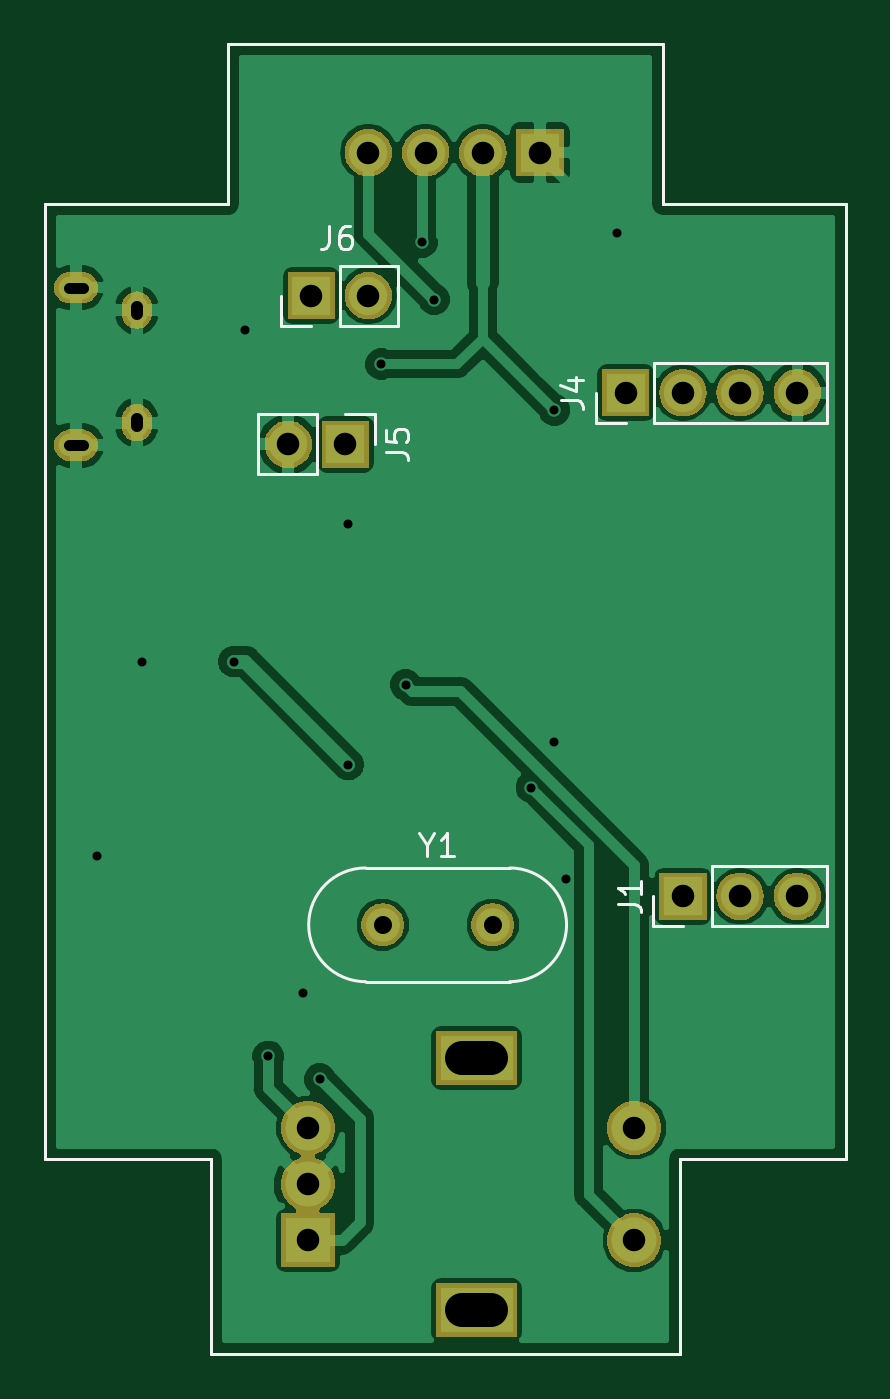
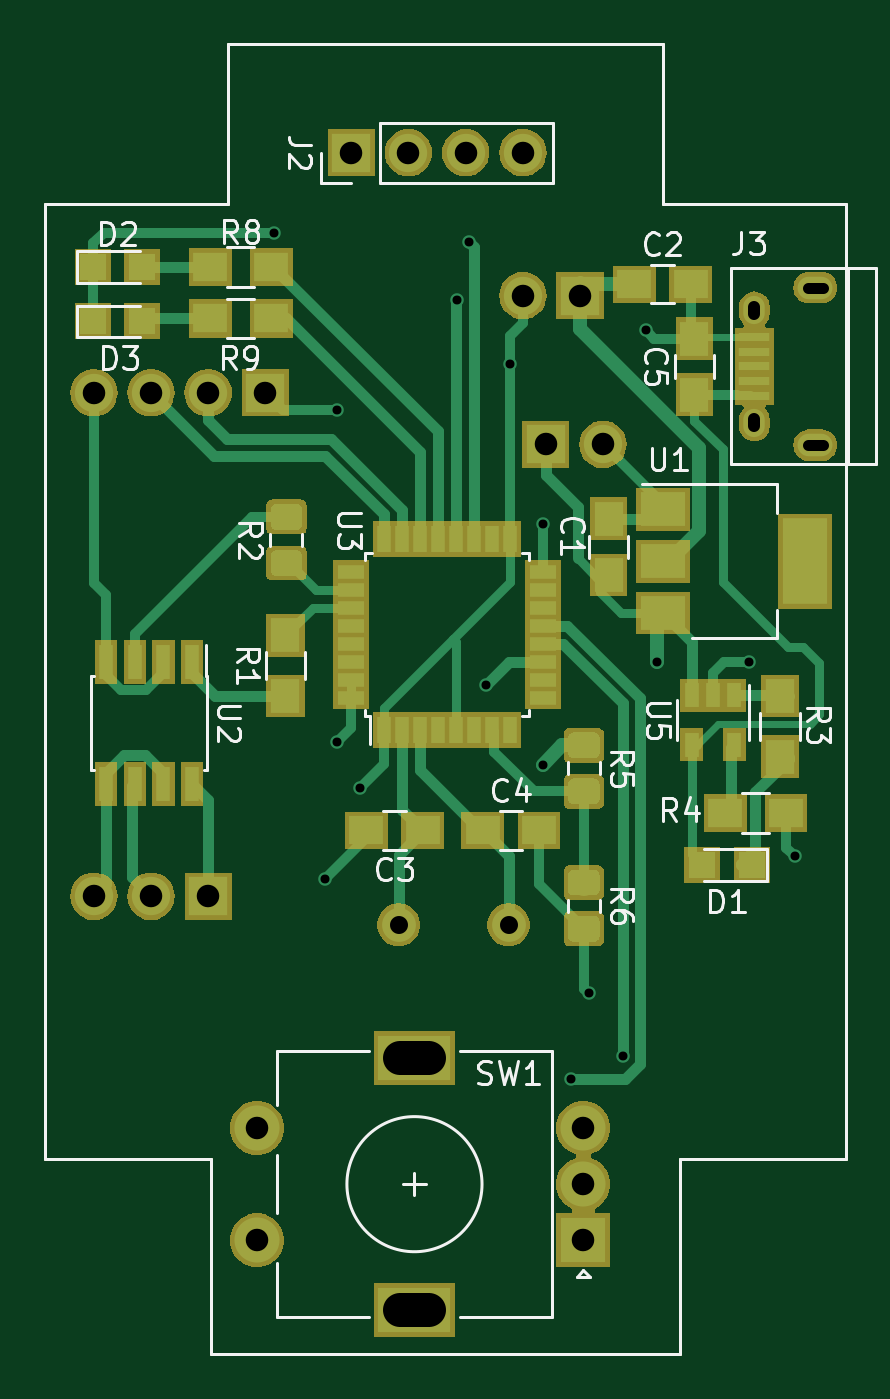
Circuit board: 10 layer files. Board 35.6 x 58.2 mm.
- bottom_copper: timer-B.Cu.gbr (24791 bytes)
- bottom_mask: timer-B.Mask.gbr (38515 bytes)
- paste: timer-B.Paste.gbr (14369 bytes)
- bottom_silk: timer-B.SilkS.gbr (20130 bytes)
- top_copper: timer-F.Cu.gbr (47446 bytes)
- top_mask: timer-F.Mask.gbr (24790 bytes)
- paste: timer-F.Paste.gbr (1097 bytes)
- top_silk: timer-F.SilkS.gbr (4730 bytes)
- drill: timer-NPTH.drl (146 bytes)
- drill: timer-PTH.drl (1141 bytes)

=== bottom_copper: timer-B.Cu.gbr (24791 bytes, source omitted) ===
=== bottom_mask: timer-B.Mask.gbr (38515 bytes, source omitted) ===
=== paste: timer-B.Paste.gbr (14369 bytes, source omitted) ===
=== bottom_silk: timer-B.SilkS.gbr (20130 bytes, source omitted) ===
=== top_copper: timer-F.Cu.gbr (47446 bytes, source omitted) ===
=== top_mask: timer-F.Mask.gbr (24790 bytes, source omitted) ===
=== paste: timer-F.Paste.gbr ===
%TF.GenerationSoftware,KiCad,Pcbnew,(5.0.2)-1*%
%TF.CreationDate,2019-05-13T13:04:59+03:00*%
%TF.ProjectId,timer,74696d65-722e-46b6-9963-61645f706362,rev?*%
%TF.SameCoordinates,Original*%
%TF.FileFunction,Paste,Top*%
%TF.FilePolarity,Positive*%
%FSLAX46Y46*%
G04 Gerber Fmt 4.6, Leading zero omitted, Abs format (unit mm)*
G04 Created by KiCad (PCBNEW (5.0.2)-1) date 13.05.2019 13:04:59*
%MOMM*%
%LPD*%
G01*
G04 APERTURE LIST*
%ADD10C,0.150000*%
G04 APERTURE END LIST*
D10*
X54102000Y-32004000D02*
X62230000Y-32004000D01*
X54102000Y-24892000D02*
X54102000Y-32004000D01*
X34798000Y-32004000D02*
X34798000Y-24892000D01*
X26670000Y-32004000D02*
X34798000Y-32004000D01*
X62230000Y-74422000D02*
X54864000Y-74422000D01*
X54864000Y-74422000D02*
X54864000Y-83058000D01*
X34036000Y-74422000D02*
X34036000Y-83058000D01*
X26670000Y-74422000D02*
X34036000Y-74422000D01*
X26670000Y-74422000D02*
X26670000Y-32004000D01*
X54864000Y-83058000D02*
X34036000Y-83058000D01*
X62230000Y-32004000D02*
X62230000Y-74422000D01*
X34798000Y-24892000D02*
X54102000Y-24892000D01*
M02*

=== top_silk: timer-F.SilkS.gbr ===
%TF.GenerationSoftware,KiCad,Pcbnew,(5.0.2)-1*%
%TF.CreationDate,2019-05-13T13:04:59+03:00*%
%TF.ProjectId,timer,74696d65-722e-46b6-9963-61645f706362,rev?*%
%TF.SameCoordinates,Original*%
%TF.FileFunction,Legend,Top*%
%TF.FilePolarity,Positive*%
%FSLAX46Y46*%
G04 Gerber Fmt 4.6, Leading zero omitted, Abs format (unit mm)*
G04 Created by KiCad (PCBNEW (5.0.2)-1) date 13.05.2019 13:04:59*
%MOMM*%
%LPD*%
G01*
G04 APERTURE LIST*
%ADD10C,0.150000*%
%ADD11C,0.120000*%
G04 APERTURE END LIST*
D10*
X54102000Y-32004000D02*
X62230000Y-32004000D01*
X54102000Y-24892000D02*
X54102000Y-32004000D01*
X34798000Y-32004000D02*
X34798000Y-24892000D01*
X26670000Y-32004000D02*
X34798000Y-32004000D01*
X62230000Y-74422000D02*
X54864000Y-74422000D01*
X54864000Y-74422000D02*
X54864000Y-83058000D01*
X34036000Y-74422000D02*
X34036000Y-83058000D01*
X26670000Y-74422000D02*
X34036000Y-74422000D01*
X26670000Y-74422000D02*
X26670000Y-32004000D01*
X54864000Y-83058000D02*
X34036000Y-83058000D01*
X62230000Y-32004000D02*
X62230000Y-74422000D01*
X34798000Y-24892000D02*
X54102000Y-24892000D01*
D11*
X61401000Y-64068000D02*
X61401000Y-61408000D01*
X56261000Y-64068000D02*
X61401000Y-64068000D01*
X56261000Y-61408000D02*
X61401000Y-61408000D01*
X56261000Y-64068000D02*
X56261000Y-61408000D01*
X54991000Y-64068000D02*
X53661000Y-64068000D01*
X53661000Y-64068000D02*
X53661000Y-62738000D01*
X61401000Y-41716000D02*
X61401000Y-39056000D01*
X53721000Y-41716000D02*
X61401000Y-41716000D01*
X53721000Y-39056000D02*
X61401000Y-39056000D01*
X53721000Y-41716000D02*
X53721000Y-39056000D01*
X52451000Y-41716000D02*
X51121000Y-41716000D01*
X51121000Y-41716000D02*
X51121000Y-40386000D01*
X36135000Y-41342000D02*
X36135000Y-44002000D01*
X38735000Y-41342000D02*
X36135000Y-41342000D01*
X38735000Y-44002000D02*
X36135000Y-44002000D01*
X38735000Y-41342000D02*
X38735000Y-44002000D01*
X40005000Y-41342000D02*
X41335000Y-41342000D01*
X41335000Y-41342000D02*
X41335000Y-42672000D01*
X42351000Y-37398000D02*
X42351000Y-34738000D01*
X39751000Y-37398000D02*
X42351000Y-37398000D01*
X39751000Y-34738000D02*
X42351000Y-34738000D01*
X39751000Y-37398000D02*
X39751000Y-34738000D01*
X38481000Y-37398000D02*
X37151000Y-37398000D01*
X37151000Y-37398000D02*
X37151000Y-36068000D01*
X40896000Y-61483000D02*
X47296000Y-61483000D01*
X40896000Y-66533000D02*
X47296000Y-66533000D01*
X40896000Y-66533000D02*
G75*
G02X40896000Y-61483000I0J2525000D01*
G01*
X47296000Y-66533000D02*
G75*
G03X47296000Y-61483000I0J2525000D01*
G01*
D10*
X52113380Y-63071333D02*
X52827666Y-63071333D01*
X52970523Y-63118952D01*
X53065761Y-63214190D01*
X53113380Y-63357047D01*
X53113380Y-63452285D01*
X53113380Y-62071333D02*
X53113380Y-62642761D01*
X53113380Y-62357047D02*
X52113380Y-62357047D01*
X52256238Y-62452285D01*
X52351476Y-62547523D01*
X52399095Y-62642761D01*
X49573380Y-40719333D02*
X50287666Y-40719333D01*
X50430523Y-40766952D01*
X50525761Y-40862190D01*
X50573380Y-41005047D01*
X50573380Y-41100285D01*
X49906714Y-39814571D02*
X50573380Y-39814571D01*
X49525761Y-40052666D02*
X50240047Y-40290761D01*
X50240047Y-39671714D01*
X41787380Y-43005333D02*
X42501666Y-43005333D01*
X42644523Y-43052952D01*
X42739761Y-43148190D01*
X42787380Y-43291047D01*
X42787380Y-43386285D01*
X41787380Y-42052952D02*
X41787380Y-42529142D01*
X42263571Y-42576761D01*
X42215952Y-42529142D01*
X42168333Y-42433904D01*
X42168333Y-42195809D01*
X42215952Y-42100571D01*
X42263571Y-42052952D01*
X42358809Y-42005333D01*
X42596904Y-42005333D01*
X42692142Y-42052952D01*
X42739761Y-42100571D01*
X42787380Y-42195809D01*
X42787380Y-42433904D01*
X42739761Y-42529142D01*
X42692142Y-42576761D01*
X39290666Y-32980380D02*
X39290666Y-33694666D01*
X39243047Y-33837523D01*
X39147809Y-33932761D01*
X39004952Y-33980380D01*
X38909714Y-33980380D01*
X40195428Y-32980380D02*
X40004952Y-32980380D01*
X39909714Y-33028000D01*
X39862095Y-33075619D01*
X39766857Y-33218476D01*
X39719238Y-33408952D01*
X39719238Y-33789904D01*
X39766857Y-33885142D01*
X39814476Y-33932761D01*
X39909714Y-33980380D01*
X40100190Y-33980380D01*
X40195428Y-33932761D01*
X40243047Y-33885142D01*
X40290666Y-33789904D01*
X40290666Y-33551809D01*
X40243047Y-33456571D01*
X40195428Y-33408952D01*
X40100190Y-33361333D01*
X39909714Y-33361333D01*
X39814476Y-33408952D01*
X39766857Y-33456571D01*
X39719238Y-33551809D01*
X43619809Y-60459190D02*
X43619809Y-60935380D01*
X43286476Y-59935380D02*
X43619809Y-60459190D01*
X43953142Y-59935380D01*
X44810285Y-60935380D02*
X44238857Y-60935380D01*
X44524571Y-60935380D02*
X44524571Y-59935380D01*
X44429333Y-60078238D01*
X44334095Y-60173476D01*
X44238857Y-60221095D01*
M02*

=== drill: timer-NPTH.drl ===
M48
;DRILL file {KiCad (5.0.2)-1} date 13.05.2019 12:58:13
;FORMAT={-:-/ absolute / metric / decimal}
FMAT,2
METRIC,TZ
%
G90
G05
T0
M30

=== drill: timer-PTH.drl ===
M48
;DRILL file {KiCad (5.0.2)-1} date 13.05.2019 12:58:13
;FORMAT={-:-/ absolute / metric / decimal}
FMAT,2
METRIC,TZ
T1C0.400
T2C0.500
T3C0.550
T4C0.800
T5C1.000
T6C1.500
%
G90
G05
T1
X28.956Y-60.96
X30.988Y-52.324
X35.052Y-52.324
X35.56Y-37.592
X36.576Y-69.85
X38.1Y-67.056
X38.862Y-70.866
X40.132Y-46.228
X40.132Y-56.896
X41.593Y-39.116
X42.672Y-53.34
X43.393Y-33.701
X43.943Y-36.241
X48.26Y-57.912
X49.276Y-41.148
X49.276Y-55.88
X49.784Y-61.976
X52.07Y-33.274
T4
X41.656Y-64.008
X46.536Y-64.008
T5
X41.021Y-29.718
X43.561Y-29.718
X46.101Y-29.718
X48.641Y-29.718
X52.451Y-40.386
X54.991Y-40.386
X57.531Y-40.386
X60.071Y-40.386
X38.332Y-73.025
X38.332Y-75.525
X38.332Y-78.025
X52.832Y-73.025
X52.832Y-78.025
X38.481Y-36.068
X41.021Y-36.068
X54.991Y-62.738
X57.531Y-62.738
X60.071Y-62.738
X37.465Y-42.672
X40.005Y-42.672
T2
X27.709Y-35.713G85X28.359Y-35.713
G05
X27.709Y-42.713G85X28.359Y-42.713
G05
T3
X30.734Y-36.563G85X30.734Y-36.863
G05
X30.734Y-41.563G85X30.734Y-41.863
G05
T6
X45.182Y-69.925G85X46.482Y-69.925
G05
X45.182Y-81.125G85X46.482Y-81.125
G05
T0
M30

